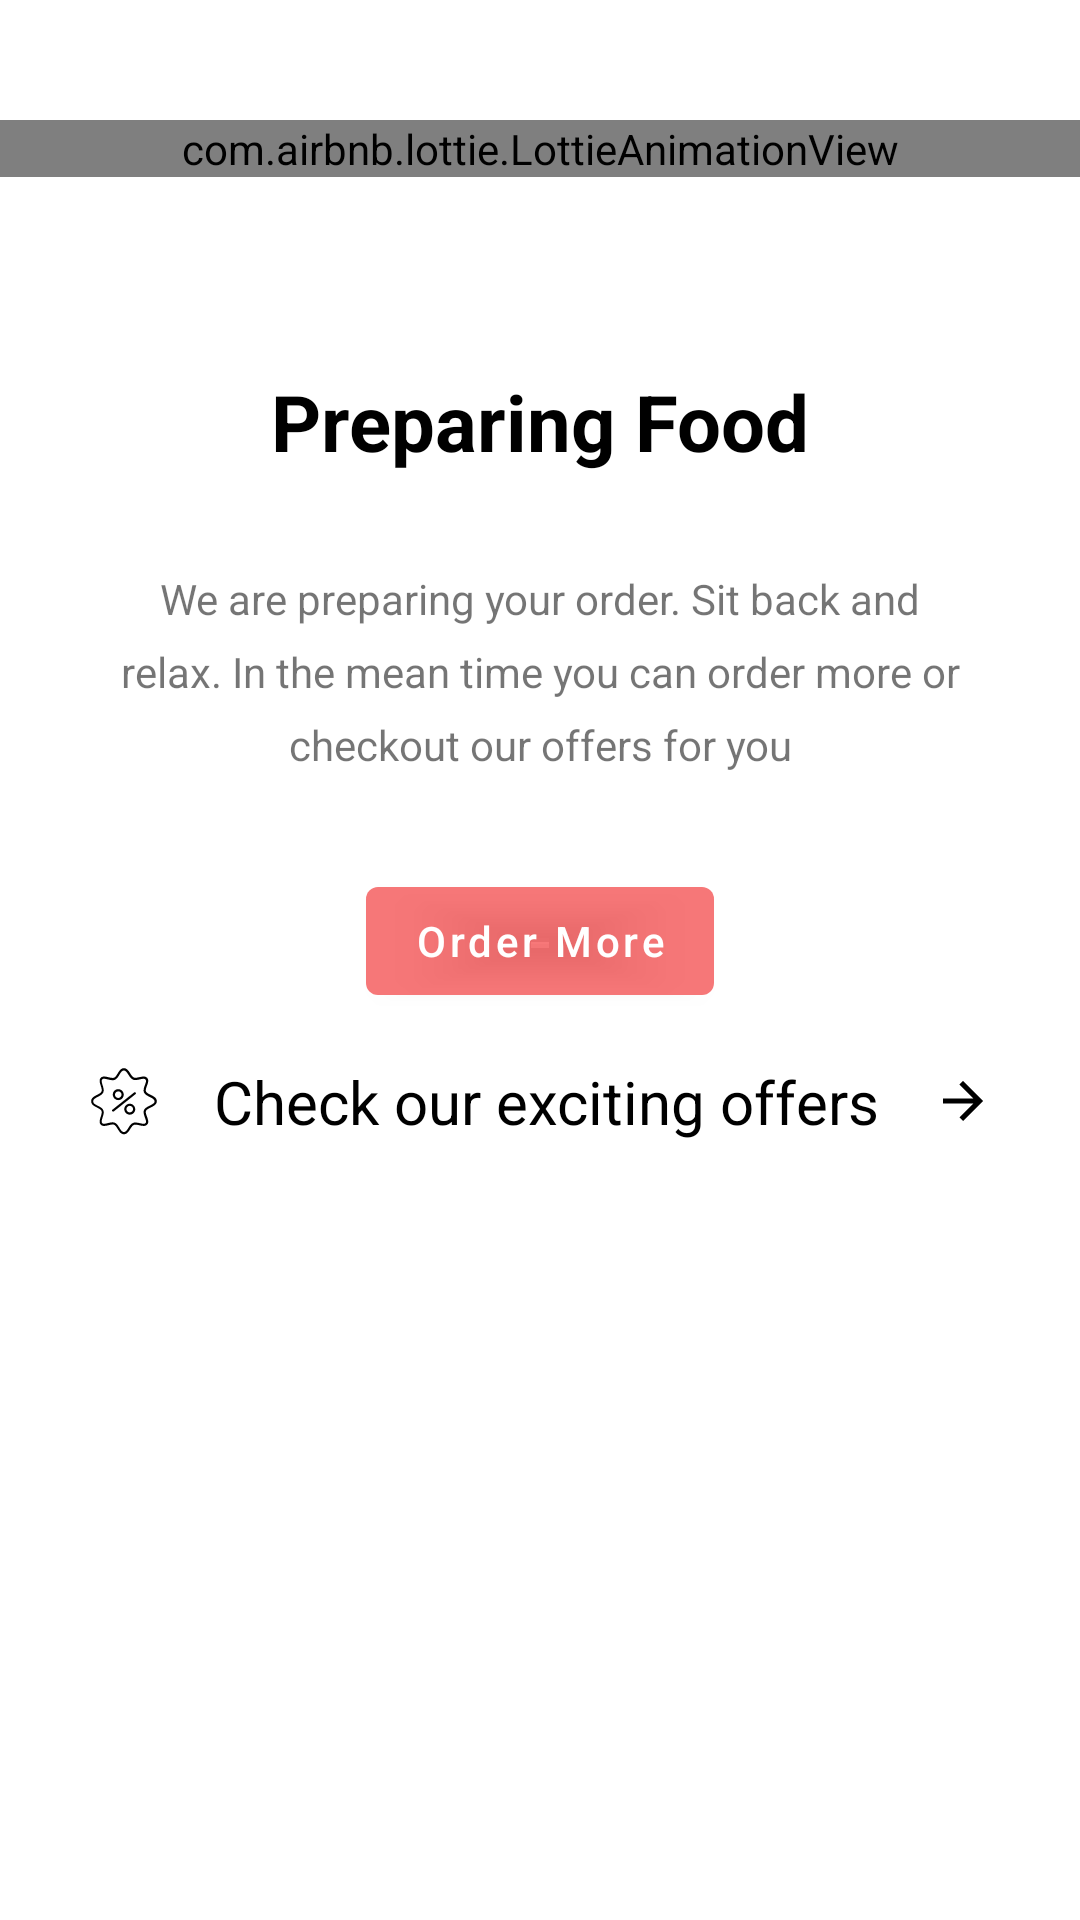

Layout XML and referenced resources for this Android screen:
<!-- AndroidManifest.xml: application theme AppTheme.NoActionBar -->
<!-- res/layout/activity_payment.xml -->
<?xml version="1.0" encoding="utf-8"?>
<androidx.core.widget.NestedScrollView xmlns:android="http://schemas.android.com/apk/res/android"
    xmlns:app="http://schemas.android.com/apk/res-auto"
    xmlns:tools="http://schemas.android.com/tools"
    android:layout_width="match_parent"
    android:layout_height="match_parent"
    android:layout_margin="@dimen/spacing_small"
    android:fillViewport="true"
    tools:context=".ui.payment.PaymentActivity">

    <androidx.constraintlayout.widget.ConstraintLayout
        android:layout_width="match_parent"
        android:layout_height="match_parent">

        <androidx.appcompat.widget.AppCompatImageView
            android:id="@+id/ivBack"
            android:layout_width="wrap_content"
            android:layout_height="wrap_content"
            android:layout_margin="@dimen/spacing_small"
            android:background="@drawable/back_bg"
            android:padding="@dimen/spacing_small"
            android:paddingStart="@dimen/spacing_normal"
            android:src="@drawable/ic_left_arrow"
            app:layout_constraintStart_toStartOf="parent"
            app:layout_constraintTop_toTopOf="parent"
            app:tint="@color/black" />

        <com.airbnb.lottie.LottieAnimationView
            android:id="@+id/animationView"
            android:layout_width="match_parent"
            android:layout_height="wrap_content"
            android:layout_marginTop="@dimen/spacing_normal"
            app:layout_constraintTop_toBottomOf="@id/ivBack"
            app:lottie_autoPlay="true"
            app:lottie_loop="true"
            app:lottie_rawRes="@raw/cooking" />

        <androidx.appcompat.widget.AppCompatTextView
            android:id="@+id/tvOrder"
            android:layout_width="match_parent"
            android:layout_height="wrap_content"
            android:layout_marginTop="@dimen/spacing_extra_large"
            android:gravity="center"
            android:text="Preparing Food"
            android:textColor="@color/black"
            android:textSize="@dimen/size_26"
            android:textStyle="bold"
            app:layout_constraintStart_toStartOf="parent"
            app:layout_constraintTop_toBottomOf="@id/animationView" />

        <androidx.appcompat.widget.AppCompatTextView
            android:id="@+id/tvOrderDesc"
            android:layout_width="match_parent"
            android:layout_height="wrap_content"
            android:layout_marginStart="@dimen/spacing_normal"
            android:layout_marginTop="@dimen/spacing_normal"
            android:layout_marginEnd="@dimen/spacing_normal"
            android:gravity="center"
            android:lineSpacingExtra="@dimen/spacing_small"
            android:padding="@dimen/spacing_normal"
            android:text="We are preparing your order. Sit back and relax. In the mean time you can order more or checkout our offers for you"
            app:layout_constraintStart_toStartOf="parent"
            app:layout_constraintTop_toBottomOf="@id/tvOrder" />

        <com.google.android.material.button.MaterialButton
            android:id="@+id/btnOrderMore"
            android:layout_width="wrap_content"
            android:layout_height="wrap_content"
            android:layout_marginTop="@dimen/spacing_normal"
            android:text="Order More"
            android:textAllCaps="false"
            app:layout_constraintEnd_toEndOf="parent"
            app:layout_constraintStart_toStartOf="parent"
            app:layout_constraintTop_toBottomOf="@id/tvOrderDesc" />

        <androidx.appcompat.widget.AppCompatTextView
            android:id="@+id/tvOffers"
            android:layout_width="wrap_content"
            android:layout_height="0dp"
            android:layout_marginTop="@dimen/spacing_normal"
            android:drawableStart="@drawable/ic_offer"
            android:drawableEnd="@drawable/ic_forward_arrow"
            android:drawablePadding="@dimen/spacing_small"
            android:gravity="center"
            android:text="  Check our exciting offers  "
            android:textColor="@color/black"
            android:textSize="@dimen/size_20"
            app:drawableTint="@color/black"
            app:layout_constraintEnd_toEndOf="parent"
            app:layout_constraintStart_toStartOf="parent"
            app:layout_constraintTop_toBottomOf="@+id/btnOrderMore" />

    </androidx.constraintlayout.widget.ConstraintLayout>
</androidx.core.widget.NestedScrollView>
<!-- resources referenced by this layout -->
<resources>
  <color name="black">#FF000000</color>
  <dimen name="size_20">20sp</dimen>
  <dimen name="size_26">26sp</dimen>
  <dimen name="spacing_extra_large">64dp</dimen>
  <dimen name="spacing_normal">16dp</dimen>
  <dimen name="spacing_small">8dp</dimen>
  <!-- drawable back_bg (drawable) -->
  <?xml version="1.0" encoding="utf-8"?>
  <shape xmlns:android="http://schemas.android.com/apk/res/android">
      <solid android:color="@color/white"/>
      <corners android:radius="@dimen/spacing_small" />
  </shape>
  <!-- drawable ic_forward_arrow (drawable) -->
  <vector xmlns:android="http://schemas.android.com/apk/res/android"
      android:width="20dp"
      android:height="20dp"
      android:autoMirrored="true"
      android:tint="#FFFFFF"
      android:viewportWidth="24"
      android:viewportHeight="24">
      <path
          android:fillColor="@android:color/white"
          android:pathData="M12,4l-1.41,1.41L16.17,11H4v2h12.17l-5.58,5.59L12,20l8,-8z" />
  </vector>
  <!-- drawable ic_offer: vector/xml drawable (drawable, 2969 chars, omitted) -->
  <style name="AppTheme.NoActionBar" parent="Theme.CCD">
          <item name="windowActionBar">false</item>
          <item name="windowNoTitle">true</item>
      </style>
  <color name="white">#FFFFFFFF</color>
  <style name="Theme.CCD" parent="Theme.MaterialComponents.DayNight.DarkActionBar">
          
          <item name="colorPrimary">@color/purple_500</item>
          <item name="colorPrimaryVariant">@color/purple_700</item>
          <item name="colorOnPrimary">@color/white</item>
          
          <item name="colorSecondary">@color/teal_200</item>
          <item name="colorSecondaryVariant">@color/teal_700</item>
          <item name="colorOnSecondary">@color/black</item>
          
          <item name="android:statusBarColor" tools:targetApi="l">?attr/colorPrimaryVariant</item>
          
      </style>
  <color name="purple_500">#BAF54748</color>
  <color name="purple_700">#F54748</color>
  <color name="teal_200">#FF03DAC5</color>
  <color name="teal_700">#FF018786</color>
</resources>
